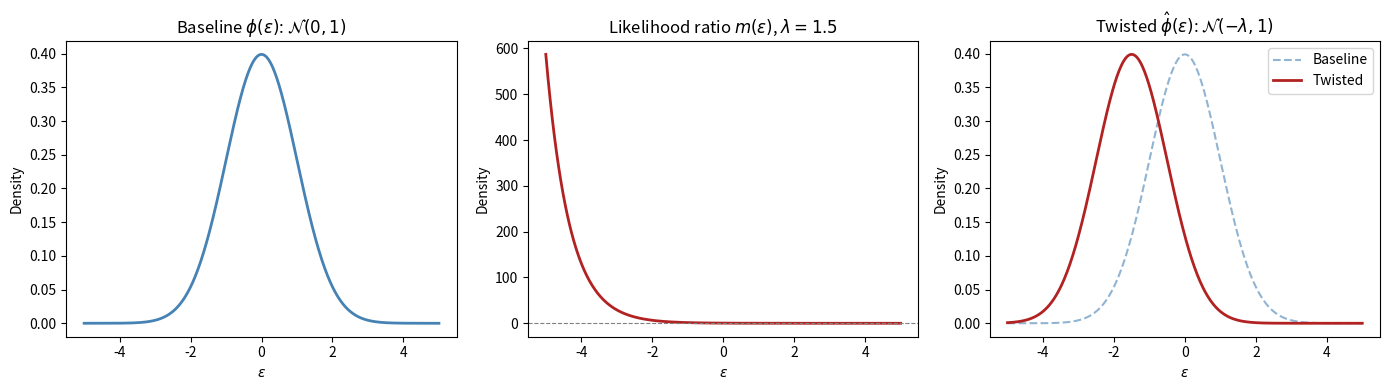
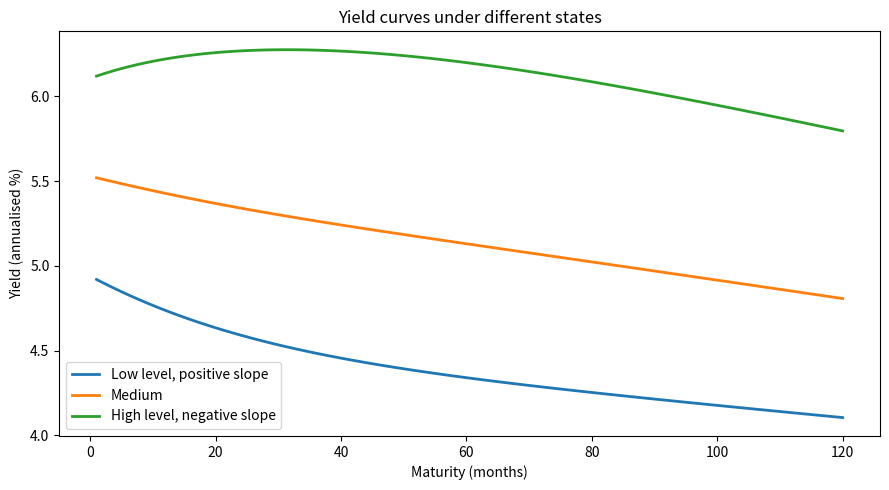
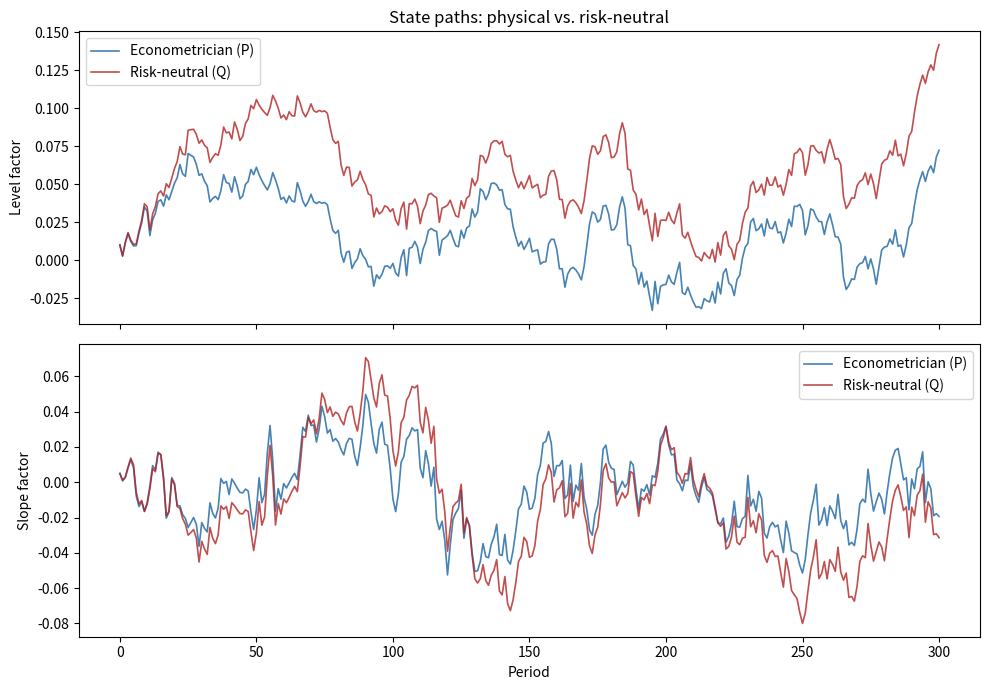
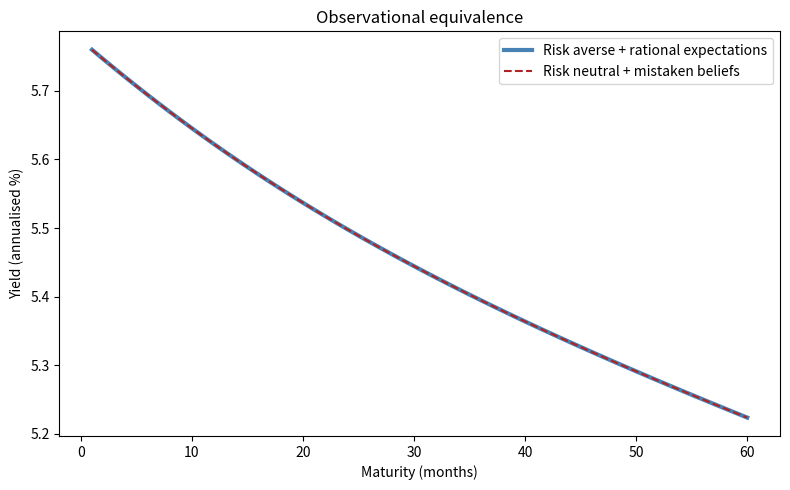
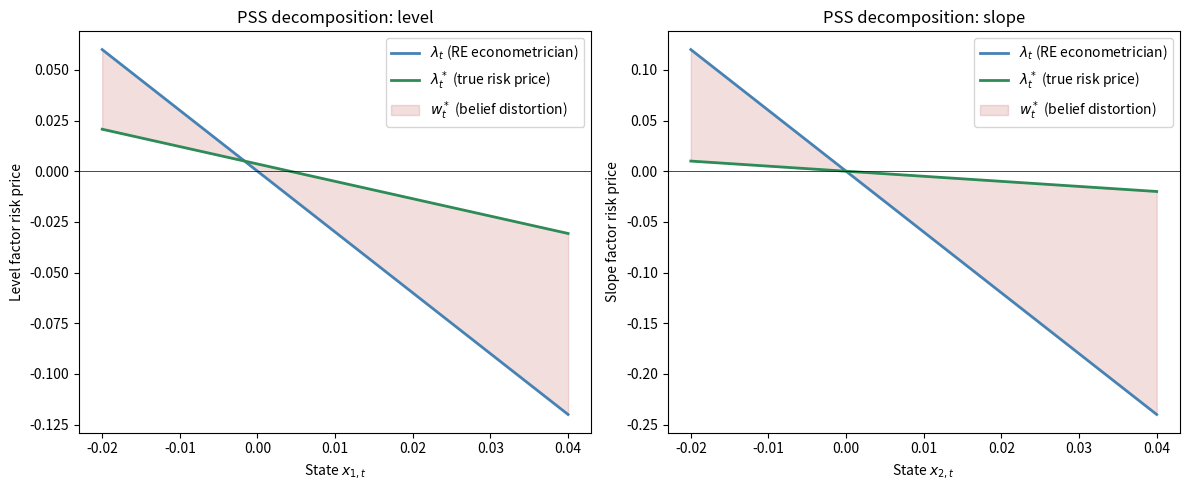
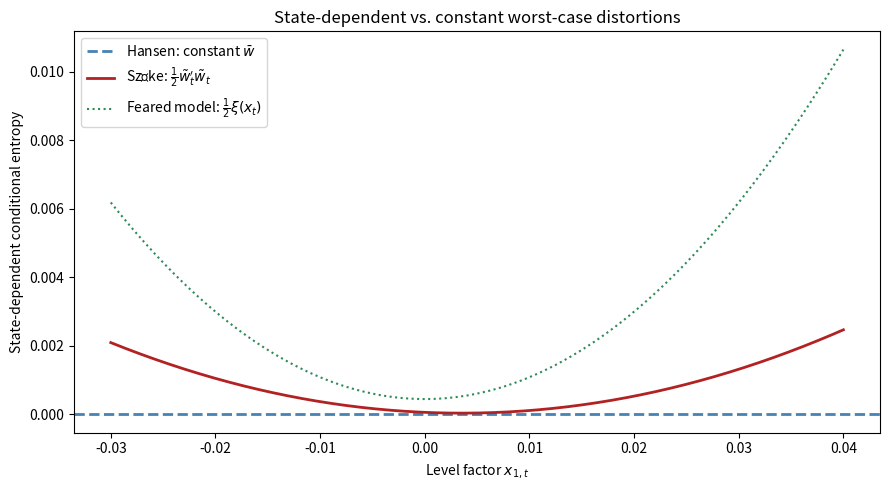
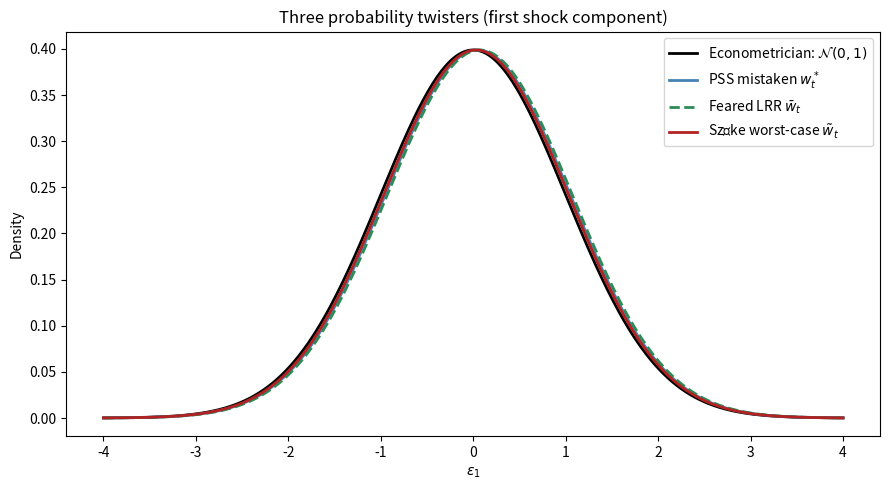
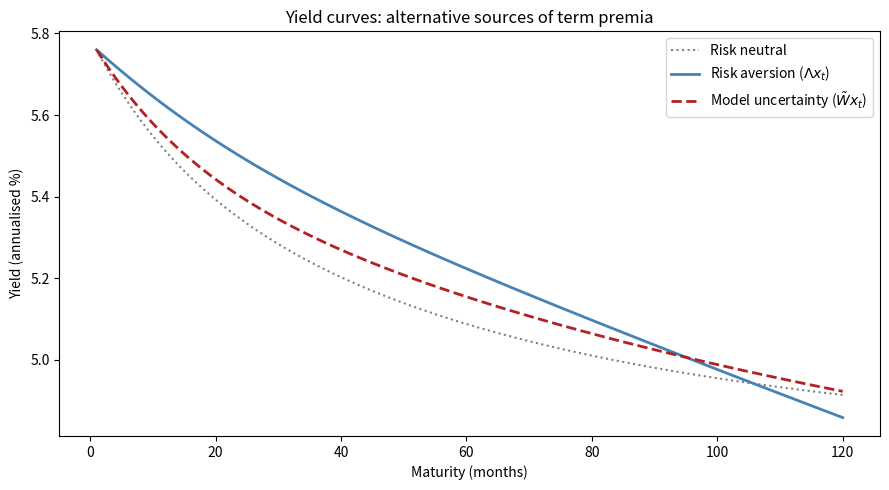
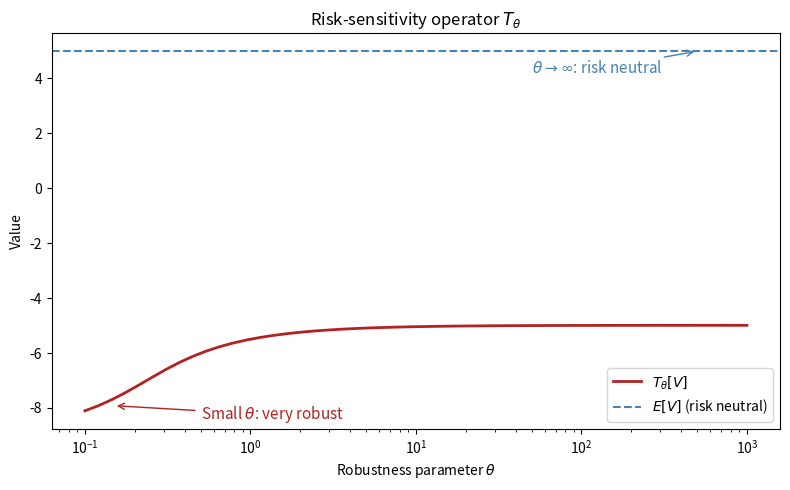

These figures' Python source, in order:
import numpy as np
import matplotlib.pyplot as plt
from scipy.linalg import solve_discrete_lyapunov
from numpy.linalg import inv, eigvals, norm

from scipy.stats import norm as normal_dist

ε = np.linspace(-5, 5, 500)
λ_val = 1.5

ϕ_base  = normal_dist.pdf(ε, 0, 1)
m_lr    = np.exp(-λ_val * ε - 0.5 * λ_val**2)
ϕ_twist = m_lr * ϕ_base

fig, axes = plt.subplots(1, 3, figsize=(14, 4))

axes[0].plot(ε, ϕ_base, 'steelblue', lw=2)
axes[0].set_title(r"Baseline $\phi(\varepsilon)$: $\mathcal{N}(0,1)$")
axes[0].set_xlabel(r"$\varepsilon$")

axes[1].plot(ε, m_lr, 'firebrick', lw=2)
axes[1].axhline(1, color='grey', lw=0.8, ls='--')
axes[1].set_title(rf"Likelihood ratio $m(\varepsilon)$, $\lambda={λ_val}$")
axes[1].set_xlabel(r"$\varepsilon$")

axes[2].plot(ε, ϕ_base, 'steelblue', lw=1.5,
             ls='--', alpha=0.6, label='Baseline')
axes[2].plot(ε, ϕ_twist, 'firebrick', lw=2,
             label='Twisted')
axes[2].set_title(
    r"Twisted $\hat\phi(\varepsilon)$:"
    r" $\mathcal{N}(-\lambda, 1)$")
axes[2].set_xlabel(r"$\varepsilon$")
axes[2].legend()

for ax in axes:
    ax.set_ylabel("Density")
plt.tight_layout()
plt.show()

class LikelihoodRatioModel:
    """
    Gaussian state-space model with likelihood ratio twists.

    x_{t+1} = A x_t + C ε_{t+1},  ε ~ N(0,I)
    y_{t+1} = D x_t + G ε_{t+1}
    r_t = delta_0 + r_bar'x_t,  λ_t = Λ x_t
    """

    def __init__(self, A, C, D, G, r_bar, Λ, δ_0=0.0):
        self.A = np.atleast_2d(A).astype(float)
        self.C = np.atleast_2d(C).astype(float)
        self.D = np.atleast_2d(D).astype(float)
        self.G = np.atleast_2d(G).astype(float)
        self.r_bar = np.asarray(r_bar, dtype=float)
        self.Λ = np.atleast_2d(Λ).astype(float)
        self.δ_0 = float(δ_0)
        self.n = self.A.shape[0]
        self.k = self.C.shape[1]
        # risk-neutral dynamics
        self.A_Q = self.A - self.C @ self.Λ

    def short_rate(self, x):
        return self.δ_0 + self.r_bar @ x

    def risk_prices(self, x):
        return self.Λ @ x

    def relative_entropy(self, x):
        λ = self.risk_prices(x)
        return 0.5 * λ @ λ

    def bond_coefficients(self, n_max):
        """Bond price coefficients: log p_t(n) = A_bar_n + B_n' x_t."""
        A_bar = np.zeros(n_max + 1)
        B = np.zeros((n_max + 1, self.n))
        A_bar[1] = -self.δ_0
        B[1] = -self.r_bar
        CCt = self.C @ self.C.T
        for nn in range(1, n_max):
            A_bar[nn + 1] = A_bar[nn] + 0.5 * B[nn] @ CCt @ B[nn] - self.δ_0
            B[nn + 1] = self.A_Q.T @ B[nn] - self.r_bar
        return A_bar, B

    def yields(self, x, n_max):
        """Yield curve: y_t(n) = -(A_bar_n + B_n'x_t) / n."""
        A_bar, B = self.bond_coefficients(n_max)
        return np.array([(-A_bar[n] - B[n] @ x) / n
                         for n in range(1, n_max + 1)])

    def simulate(self, x0, T, rng=None):
        """Simulate under the econometrician's model."""
        if rng is None:
            rng = np.random.default_rng(42)
        X = np.zeros((T + 1, self.n))
        X[0] = x0
        for t in range(T):
            X[t + 1] = self.A @ X[t] + self.C @ rng.standard_normal(self.k)
        return X

    def simulate_twisted(self, x0, T, rng=None):
        """Simulate under the risk-neutral (twisted) model."""
        if rng is None:
            rng = np.random.default_rng(42)
        X = np.zeros((T + 1, self.n))
        X[0] = x0
        for t in range(T):
            X[t + 1] = self.A_Q @ X[t] + self.C @ rng.standard_normal(self.k)
        return X

A = np.array([[0.97, -0.03],
              [0.00,  0.90]])

C = np.array([[0.007, 0.000],
              [0.000, 0.010]])

D = np.array([[0.5, 0.3]])       # consumption growth loading
G = np.array([[0.004, 0.003]])    # consumption shock loading

δ_0 = 0.004                      # short rate intercept (~4.8% annual)
r_bar = np.array([0.06, 0.04])   # short rate loading

# Risk prices: λ_t = Λ x_t (state-dependent)
Λ = np.array([[-3.0,  0.0],
              [ 0.0, -6.0]])

model = LikelihoodRatioModel(A, C, D, G, r_bar, Λ, δ_0=δ_0)

print(f"Eigenvalues of A:   {eigvals(A).round(4)}")
print(f"Eigenvalues of A_Q: {eigvals(model.A_Q).round(4)}")
assert all(np.abs(eigvals(model.A_Q)) < 1), "A_Q must be stable!"

n_max = 120
maturities = np.arange(1, n_max + 1)

states = {
    "Low level, positive slope":  np.array([-0.005,  0.01]),
    "Medium":                     np.array([ 0.008,  0.003]),
    "High level, negative slope": np.array([ 0.025, -0.01]),
}

fig, ax = plt.subplots(figsize=(9, 5))
for label, x in states.items():
    y = model.yields(x, n_max) * 1200    # annualise (monthly → ×1200)
    ax.plot(maturities, y, lw=2, label=label)

ax.set_xlabel("Maturity (months)")
ax.set_ylabel("Yield (annualised %)")
ax.set_title("Yield curves under different states")
ax.legend()
plt.tight_layout()
plt.show()

print("A:\n", model.A)
print("\nA_Q = A - CΛ:\n", model.A_Q)
print(f"\nEigenvalues of A:   {eigvals(model.A).round(4)}")
print(f"Eigenvalues of A_Q: {eigvals(model.A_Q).round(4)}")

T = 300
x0 = np.array([0.01, 0.005])
rng1 = np.random.default_rng(123)
rng2 = np.random.default_rng(123)  # same seed for comparability

X_econ = model.simulate(x0, T, rng=rng1)
X_rn   = model.simulate_twisted(x0, T, rng=rng2)

fig, axes = plt.subplots(2, 1, figsize=(10, 7), sharex=True)
for i, (ax, lab) in enumerate(zip(axes, ["Level factor", "Slope factor"])):
    ax.plot(X_econ[:, i], 'steelblue', lw=1.2,
            label="Econometrician (P)")
    ax.plot(X_rn[:, i], 'firebrick', lw=1.2,
            alpha=0.8, label="Risk-neutral (Q)")
    ax.set_ylabel(lab)
    ax.legend()

axes[1].set_xlabel("Period")
axes[0].set_title("State paths: physical vs. risk-neutral")
plt.tight_layout()
plt.show()

x_test = np.array([0.01, 0.005])
y_risk_averse = model.yields(x_test, 60) * 1200

# "Mistaken belief" model: zero risk prices but twisted A
model_mistaken = LikelihoodRatioModel(
    A=model.A_Q, C=C, D=D, G=G,
    r_bar=r_bar, Λ=np.zeros_like(Λ), δ_0=δ_0
)
y_mistaken = model_mistaken.yields(x_test, 60) * 1200

fig, ax = plt.subplots(figsize=(8, 5))
ax.plot(np.arange(1, 61), y_risk_averse, 'steelblue', lw=3,
        label='Risk averse + rational expectations')
ax.plot(np.arange(1, 61), y_mistaken, 'firebrick', lw=1.5, ls='--',
        label='Risk neutral + mistaken beliefs')
ax.set_xlabel("Maturity (months)")
ax.set_ylabel("Yield (annualised %)")
ax.set_title("Observational equivalence")
ax.legend()
plt.tight_layout()
plt.show()

A_econ = np.array([[0.97, -0.03],
                   [0.00,  0.90]])

A_star = np.array([[0.985, -0.025],   # experts' subjective transition
                   [0.000,  0.955]])

C_mat = np.array([[0.007, 0.000],
                  [0.000, 0.010]])

# Belief distortion: w* = -C⁻¹(A* - A)
w_star = -inv(C_mat) @ (A_star - A_econ)

Λ_total = np.array([[-3.0,  0.0],
                    [ 0.0, -6.0]])
Λ_true = Λ_total - w_star   # true risk prices

print("Belief distortion w*:\n", w_star.round(3))
print("\nTotal risk prices Λ:\n", Λ_total.round(3))
print("\nTrue risk prices Λ*:\n", Λ_true.round(3))

x_grid = np.linspace(-0.02, 0.04, 200)
fig, axes = plt.subplots(1, 2, figsize=(12, 5))

for i, (ax, lab) in enumerate(zip(axes,
        ["Level factor risk price", "Slope factor risk price"])):
    x_vals = np.zeros((200, 2))
    x_vals[:, i] = x_grid
    x_vals[:, 1 - i] = 0.005

    λ_total = np.array([Λ_total @ x for x in x_vals])[:, i]
    λ_true  = np.array([Λ_true @ x  for x in x_vals])[:, i]

    ax.plot(x_grid, λ_total, 'steelblue', lw=2,
            label=r"$\lambda_t$ (RE econometrician)")
    ax.plot(x_grid, λ_true, 'seagreen', lw=2,
            label=r"$\lambda^*_t$ (true risk price)")
    ax.fill_between(x_grid, λ_true, λ_total, alpha=0.15, color='firebrick',
                    label=r"$w^*_t$ (belief distortion)")
    ax.axhline(0, color='black', lw=0.5)
    ax.set_xlabel(f"State $x_{{{i+1},t}}$")
    ax.set_ylabel(lab)
    ax.legend()

axes[0].set_title("PSS decomposition: level")
axes[1].set_title("PSS decomposition: slope")
plt.tight_layout()
plt.show()

def hansen_worst_case(A, C, D, G, β, θ):
    """Constant worst-case distortion w_bar for Hansen's dubious agent."""
    n = A.shape[0]
    v = β * np.linalg.solve(np.eye(n) - β * A.T, D.T.flatten()) / (1 - β)
    w_bar = (1.0 / θ) * (β / (1 - β) * G.T.flatten() + β * C.T @ v)
    return w_bar


β = 0.995
θ_values = [0.5, 1.0, 2.0, 5.0]

print(f"{'θ':>6}  {'w_bar[0]':>10}  {'w_bar[1]':>10}  {'Entropy':>10}")
print("-" * 42)
for θ in θ_values:
    w = hansen_worst_case(A, C, D, G, β, θ)
    print(f"{θ:>6.1f}  {w[0]:>10.4f}  {w[1]:>10.4f}  {0.5 * w @ w:>10.4f}")

class TiltedEntropyModel:
    """
    Hansen–Szőke tilted entropy ball model.

    Given (A, C, D, G, β, θ, Ξ), computes the worst-case
    state-dependent distortion w_tilde_t = W_tilde x_t.
    """

    def __init__(self, A, C, D, G, β, θ, Ξ):
        self.A = np.atleast_2d(A).astype(float)
        self.C = np.atleast_2d(C).astype(float)
        self.D = np.atleast_2d(D).astype(float)
        self.G = np.atleast_2d(G).astype(float)
        self.β, self.θ = float(β), float(θ)
        self.Ξ = np.atleast_2d(Ξ).astype(float)
        self.n = self.A.shape[0]

        self.w_tilde = self._solve_worst_case()
        self.A_tilde = self.A - self.C @ self.w_tilde
        self.D_tilde = self.D - self.G @ self.w_tilde

    def _solve_worst_case(self):
        """Iterate on (P, W) system to find worst-case W_tilde."""
        n, k = self.n, self.C.shape[1]
        β, θ = self.β, self.θ

        P = np.zeros((n, n))
        for _ in range(2000):
            M = θ * np.eye(k) + 2 * β * self.C.T @ P @ self.C
            W = np.linalg.solve(M, 2 * β * self.C.T @ P @ self.A)
            A_w = self.A - self.C @ W
            P_new = (-(θ / 2) * self.Ξ
                    + (θ / 2) * W.T @ W
                    + β * A_w.T @ P @ A_w)
            P_new = 0.5 * (P_new + P_new.T)
            if np.max(np.abs(P_new - P)) < 1e-12:
                break
            P = P_new

        self._P_quad = P
        return W

    def worst_case_distortion(self, x):
        return self.w_tilde @ x

    def conditional_entropy(self, x):
        w = self.worst_case_distortion(x)
        return 0.5 * w @ w

    def xi_function(self, x):
        return x @ self.Ξ @ x

# Feared parametric model: more persistent dynamics
A_bar = np.array([[0.995, -0.03],
                  [0.000,  0.96]])

w_bar = -inv(C) @ (A_bar - A)
Ξ = w_bar.T @ w_bar

print("Feared transition A_bar:\n", A_bar)
print("\nImplied distortion w_bar:\n", w_bar.round(3))
print("\nTilting matrix Ξ:\n", Ξ.round(1))

θ_tilt = 3.0
tilted = TiltedEntropyModel(A, C, D, G, β, θ_tilt, Ξ)

print("Worst-case distortion W_tilde:\n", tilted.w_tilde.round(4))
print("\nWorst-case transition A_tilde:\n", tilted.A_tilde.round(4))
print(f"\nEigenvalues of A:  {eigvals(A).round(4)}")
print(f"Eigenvalues of A_tilde: {eigvals(tilted.A_tilde).round(4)}")

x_grid = np.linspace(-0.03, 0.04, 200)

entropy_tilted = np.array([tilted.conditional_entropy(np.array([x, 0.005]))
                           for x in x_grid])
ξ_vals = np.array([tilted.xi_function(np.array([x, 0.005]))
                    for x in x_grid])

fig, ax = plt.subplots(figsize=(9, 5))
ax.axhline(0, color='steelblue', lw=2, ls='--',
           label=r"Hansen: constant $\bar{w}$")
ax.plot(x_grid, entropy_tilted, 'firebrick', lw=2,
        label=r"Szőke: $\frac{1}{2}\tilde{w}_t'\tilde{w}_t$")
ax.plot(x_grid, 0.5 * ξ_vals, 'seagreen', lw=1.5, ls=':',
        label=r"Feared model: $\frac{1}{2}\xi(x_t)$")
ax.set_xlabel(r"Level factor $x_{1,t}$")
ax.set_ylabel("State-dependent conditional entropy")
ax.set_title("State-dependent vs. constant worst-case distortions")
ax.legend()
plt.tight_layout()
plt.show()

x_state = np.array([0.02, 0.008])
w_pss    = w_star @ x_state
w_feared = w_bar @ x_state
w_szoke  = tilted.worst_case_distortion(x_state)

ε_grid = np.linspace(-4, 4, 500)
ϕ_base = normal_dist.pdf(ε_grid, 0, 1)

fig, ax = plt.subplots(figsize=(9, 5))
ax.plot(ε_grid, ϕ_base, 'black', lw=2,
        label='Econometrician: $\\mathcal{N}(0,1)$')

for w_val, label, color, ls in [
    (w_pss[0], r"PSS mistaken $w^*_t$", 'steelblue', '-'),
    (w_feared[0], r"Feared LRR $\bar{w}_t$", 'seagreen', '--'),
    (w_szoke[0], r"Szőke worst-case $\tilde{w}_t$", 'firebrick', '-'),
]:
    ax.plot(ε_grid, normal_dist.pdf(ε_grid, -w_val, 1),
            color=color, lw=2, ls=ls, label=label)

ax.set_xlabel(r"$\varepsilon_1$")
ax.set_ylabel("Density")
ax.set_title("Three probability twisters (first shock component)")
ax.legend()
plt.tight_layout()
plt.show()

model_rn = LikelihoodRatioModel(
    A, C, D, G, r_bar, Λ=np.zeros((2, 2)), δ_0=δ_0)
model_uncert = LikelihoodRatioModel(
    A, C, D, G, r_bar, Λ=tilted.w_tilde, δ_0=δ_0)

x_test = np.array([0.01, 0.005])
n_max = 120
mats = np.arange(1, n_max + 1)

fig, ax = plt.subplots(figsize=(9, 5))
ax.plot(mats, model_rn.yields(x_test, n_max) * 1200,
        'grey', lw=1.5, ls=':', label='Risk neutral')
ax.plot(mats, model.yields(x_test, n_max) * 1200,
        'steelblue', lw=2, label=r'Risk aversion ($\Lambda x_t$)')
ax.plot(mats, model_uncert.yields(x_test, n_max) * 1200,
        'firebrick', lw=2, ls='--',
        label=r'Model uncertainty ($\tilde{W} x_t$)')
ax.set_xlabel("Maturity (months)")
ax.set_ylabel("Yield (annualised %)")
ax.set_title("Yield curves: alternative sources of term premia")
ax.legend()
plt.tight_layout()
plt.show()

def discounted_entropy(W, A_w, C, x0, β, T_horizon=500):
    """Approximate (1/2) E^w [Σ β^t w_t'w_t] by simulation."""
    n_sims = 10_000
    rng = np.random.default_rng(2024)
    X = np.tile(x0, (n_sims, 1))
    total = np.zeros(n_sims)
    for t in range(T_horizon):
        w_t = X @ W.T
        total += β**t * 0.5 * np.sum(w_t**2, axis=1)
        X = X @ A_w.T + rng.standard_normal((n_sims, len(x0))) @ C.T
    return np.mean(total)

x0_test = np.array([0.01, 0.005])
ent_szoke  = discounted_entropy(tilted.w_tilde, tilted.A_tilde, C, x0_test, β)
ent_feared = discounted_entropy(w_bar, A_bar, C, x0_test, β)

print(f"Szőke worst-case entropy: {ent_szoke:.4f}")
print(f"Feared LRR entropy:       {ent_feared:.4f}")
status = ('closer to' if ent_szoke < ent_feared
          else 'farther from')
print(f"\nWorst-case model is {status} "
      f"the econometrician's model.")

def T_operator(V, θ, probs=None):
    """Risk-sensitivity operator: T[V] = -θ log E[exp(-V/θ)]."""
    if probs is None:
        probs = np.ones(len(V)) / len(V)
    V_s = V / θ
    max_v = np.max(V_s)
    return -θ * (max_v + np.log(np.sum(probs * np.exp(V_s - max_v))))

rng = np.random.default_rng(42)
V_samples = rng.normal(loc=5.0, scale=1.0, size=10_000)
E_V = np.mean(V_samples)

θ_grid = np.logspace(-1, 3, 50)
T_vals = [T_operator(V_samples, θ) for θ in θ_grid]

fig, ax = plt.subplots(figsize=(8, 5))
ax.semilogx(θ_grid, T_vals, 'firebrick', lw=2, label=r"$T_\theta[V]$")
ax.axhline(E_V, color='steelblue', lw=1.5,
           ls='--', label=r"$E[V]$ (risk neutral)")
ax.set_xlabel(r"Robustness parameter $\theta$")
ax.set_ylabel("Value")
ax.set_title(r"Risk-sensitivity operator $T_\theta$")
ax.legend()
ax.annotate(r"$\theta \to \infty$: risk neutral",
            xy=(500, E_V), fontsize=11, color='steelblue',
            xytext=(50, E_V - 0.8),
            arrowprops=dict(arrowstyle='->', color='steelblue'))
ax.annotate(r"Small $\theta$: very robust",
            xy=(0.15, T_vals[1]), fontsize=11, color='firebrick',
            xytext=(0.5, T_vals[1] - 0.5),
            arrowprops=dict(arrowstyle='->', color='firebrick'))
plt.tight_layout()
plt.show()
